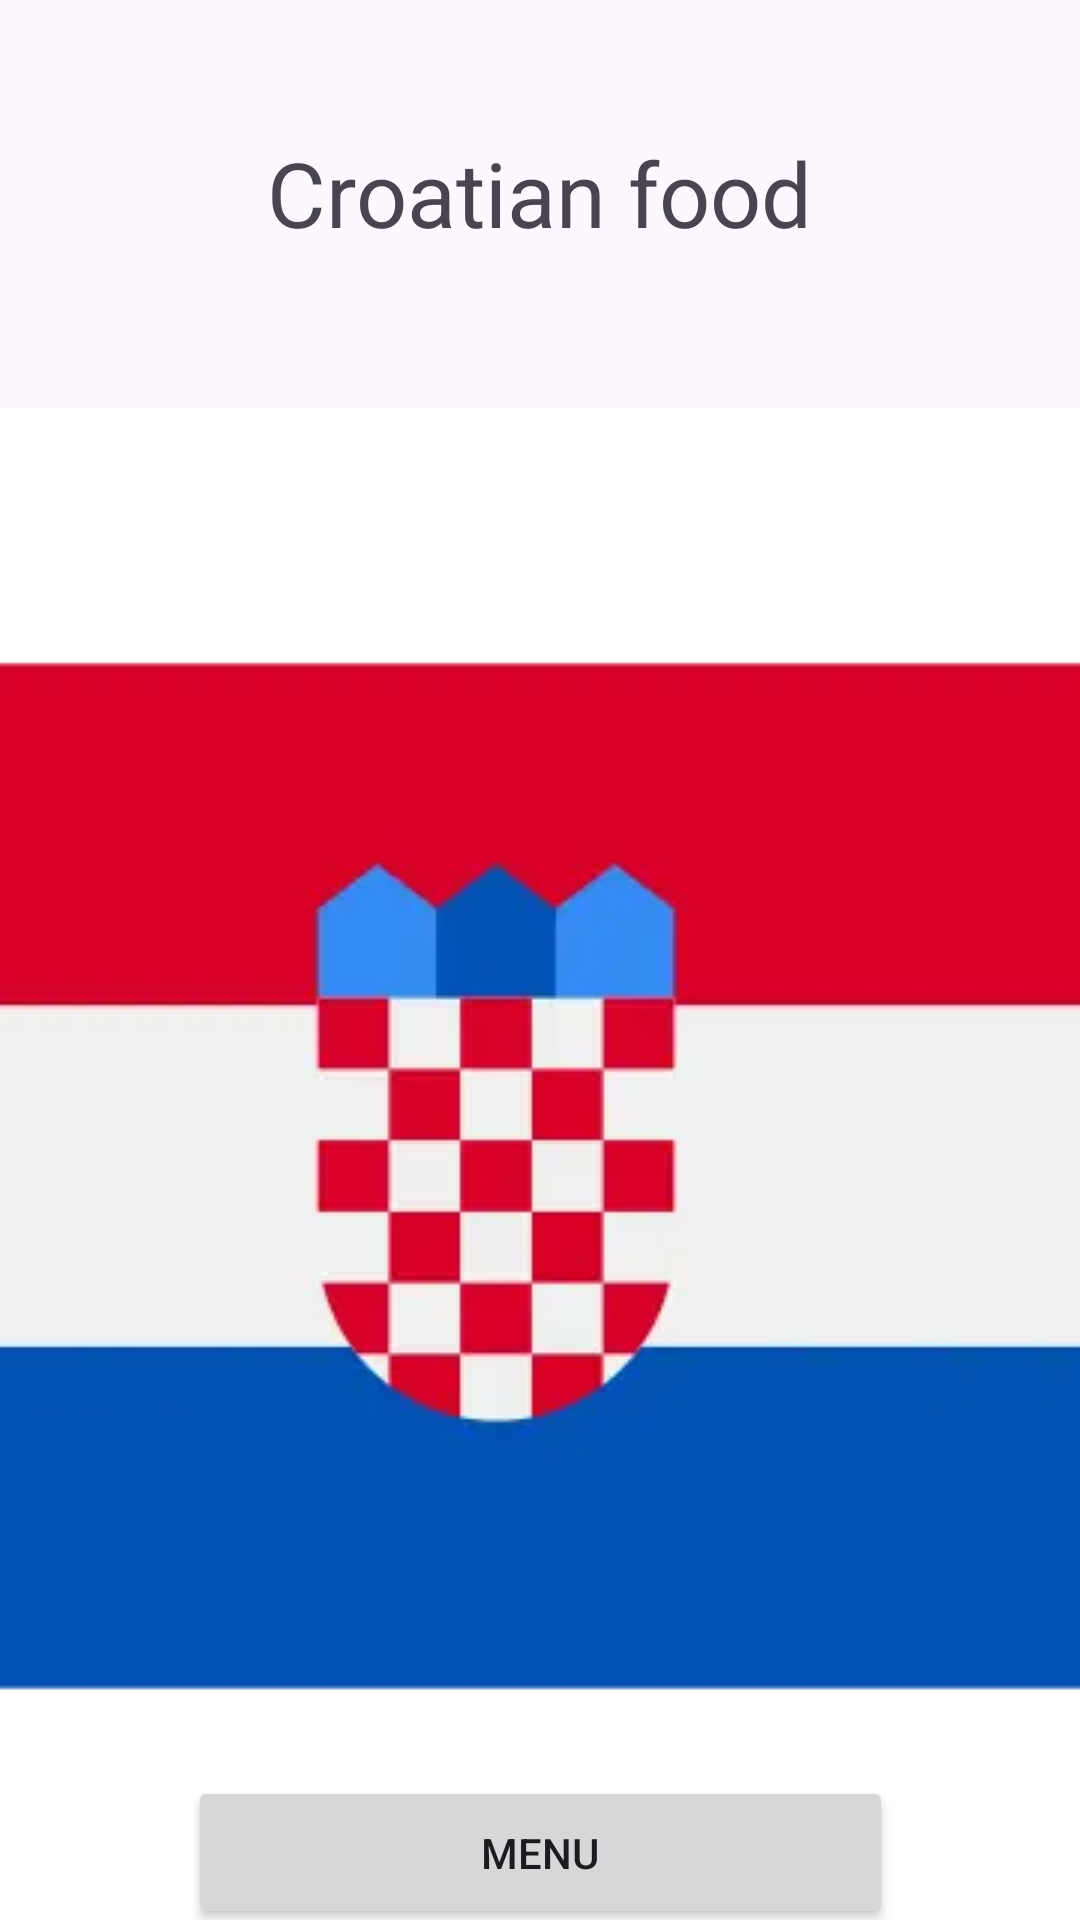

The Android layout XML behind this screen, and the referenced resources:
<!-- AndroidManifest.xml: application theme Theme.Test -->
<!-- res/layout/activity_category_blk.xml -->
<?xml version="1.0" encoding="utf-8"?>
<androidx.constraintlayout.widget.ConstraintLayout xmlns:android="http://schemas.android.com/apk/res/android"
    xmlns:app="http://schemas.android.com/apk/res-auto"
    xmlns:tools="http://schemas.android.com/tools"
    android:layout_width="match_parent"
    android:layout_height="match_parent">

    <TextView
        android:id="@+id/textViewRusFood"
        android:layout_width="wrap_content"
        android:layout_height="wrap_content"
        android:layout_marginTop="44dp"
        android:text="Croatian food"
        android:textSize="30sp"
        app:layout_constraintEnd_toEndOf="parent"
        app:layout_constraintStart_toStartOf="parent"
        app:layout_constraintTop_toTopOf="parent" />

    <ImageButton
        android:id="@+id/imageButtonBlini"
        android:layout_width="wrap_content"
        android:layout_height="wrap_content"
        android:layout_marginStart="15dp"
        android:layout_marginTop="136dp"
        android:src="@drawable/croatia"
        android:background="@color/white"
        android:onClick="goToCroFood1"
        app:layout_constraintStart_toStartOf="parent"
        app:layout_constraintTop_toTopOf="parent"
        tools:srcCompat="@tools:sample/avatars" />

    <ImageButton
        android:id="@+id/imageButtonBorsch"
        android:layout_width="wrap_content"
        android:layout_height="wrap_content"
        android:layout_marginStart="15dp"
        android:layout_marginTop="15dp"
        android:src="@drawable/croatia"
        android:background="@color/white"
        android:onClick="goToCroFood2"
        app:layout_constraintStart_toStartOf="parent"
        app:layout_constraintTop_toBottomOf="@+id/textViewBlini"
        tools:srcCompat="@tools:sample/avatars" />

    <ImageButton
        android:id="@+id/imageButtonOlivie"
        android:layout_width="wrap_content"
        android:layout_height="wrap_content"
        android:layout_marginTop="136dp"
        android:layout_marginEnd="15dp"
        android:src="@drawable/croatia"
        android:background="@color/white"
        android:onClick="goToCroFood3"
        app:layout_constraintEnd_toEndOf="parent"
        app:layout_constraintTop_toTopOf="parent"
        tools:srcCompat="@tools:sample/avatars" />

    <ImageButton
        android:id="@+id/imageButtonPlov"
        android:layout_width="wrap_content"
        android:layout_height="wrap_content"
        android:layout_marginTop="15dp"
        android:layout_marginEnd="15dp"
        android:src="@drawable/croatia"
        android:background="@color/white"
        android:onClick="goToCroFood4"
        app:layout_constraintEnd_toEndOf="parent"
        app:layout_constraintTop_toBottomOf="@+id/textViewOlivie"
        tools:srcCompat="@tools:sample/avatars" />

    <TextView
        android:id="@+id/textViewBlini"
        android:layout_width="156dp"
        android:layout_height="32dp"
        android:layout_marginStart="15dp"
        android:layout_marginTop="4dp"
        android:text="Croatian food"
        android:textAlignment="center"
        app:layout_constraintStart_toStartOf="parent"
        app:layout_constraintTop_toBottomOf="@+id/imageButtonBlini" />

    <TextView
        android:id="@+id/textViewBorsch"
        android:layout_width="156dp"
        android:layout_height="32dp"
        android:layout_marginStart="15dp"
        android:layout_marginTop="5dp"
        android:text="Croatian food"
        android:textAlignment="center"
        app:layout_constraintStart_toStartOf="parent"
        app:layout_constraintTop_toBottomOf="@+id/imageButtonBorsch" />

    <TextView
        android:id="@+id/textViewOlivie"
        android:layout_width="156dp"
        android:layout_height="32dp"
        android:layout_marginTop="5dp"
        android:layout_marginEnd="15dp"
        android:text="Croatian food"
        android:textAlignment="center"
        app:layout_constraintEnd_toEndOf="parent"
        app:layout_constraintTop_toBottomOf="@+id/imageButtonOlivie" />

    <TextView
        android:id="@+id/textViewPlov"
        android:layout_width="156dp"
        android:layout_height="32dp"
        android:layout_marginTop="5dp"
        android:layout_marginEnd="15dp"
        android:text="Croatian food"
        android:textAlignment="center"
        app:layout_constraintEnd_toEndOf="parent"
        app:layout_constraintTop_toBottomOf="@+id/imageButtonPlov" />

    <Button
        android:id="@+id/buttonRusToMenu"
        android:layout_width="235dp"
        android:layout_height="51dp"
        android:layout_marginTop="592dp"
        android:onClick="backToMenu"
        android:text="Menu"
        app:layout_constraintEnd_toEndOf="parent"
        app:layout_constraintStart_toStartOf="parent"
        app:layout_constraintTop_toTopOf="parent" />

</androidx.constraintlayout.widget.ConstraintLayout>
<!-- resources referenced by this layout -->
<resources>
  <color name="white">#FFFFFFFF</color>
  <!-- drawable croatia: webp bitmap (drawable, 3148 bytes) -->
  <style name="Theme.Test" parent="Base.Theme.Test" />
  <style name="Base.Theme.Test" parent="Theme.Material3.DayNight.NoActionBar">
          
          
      </style>
</resources>
